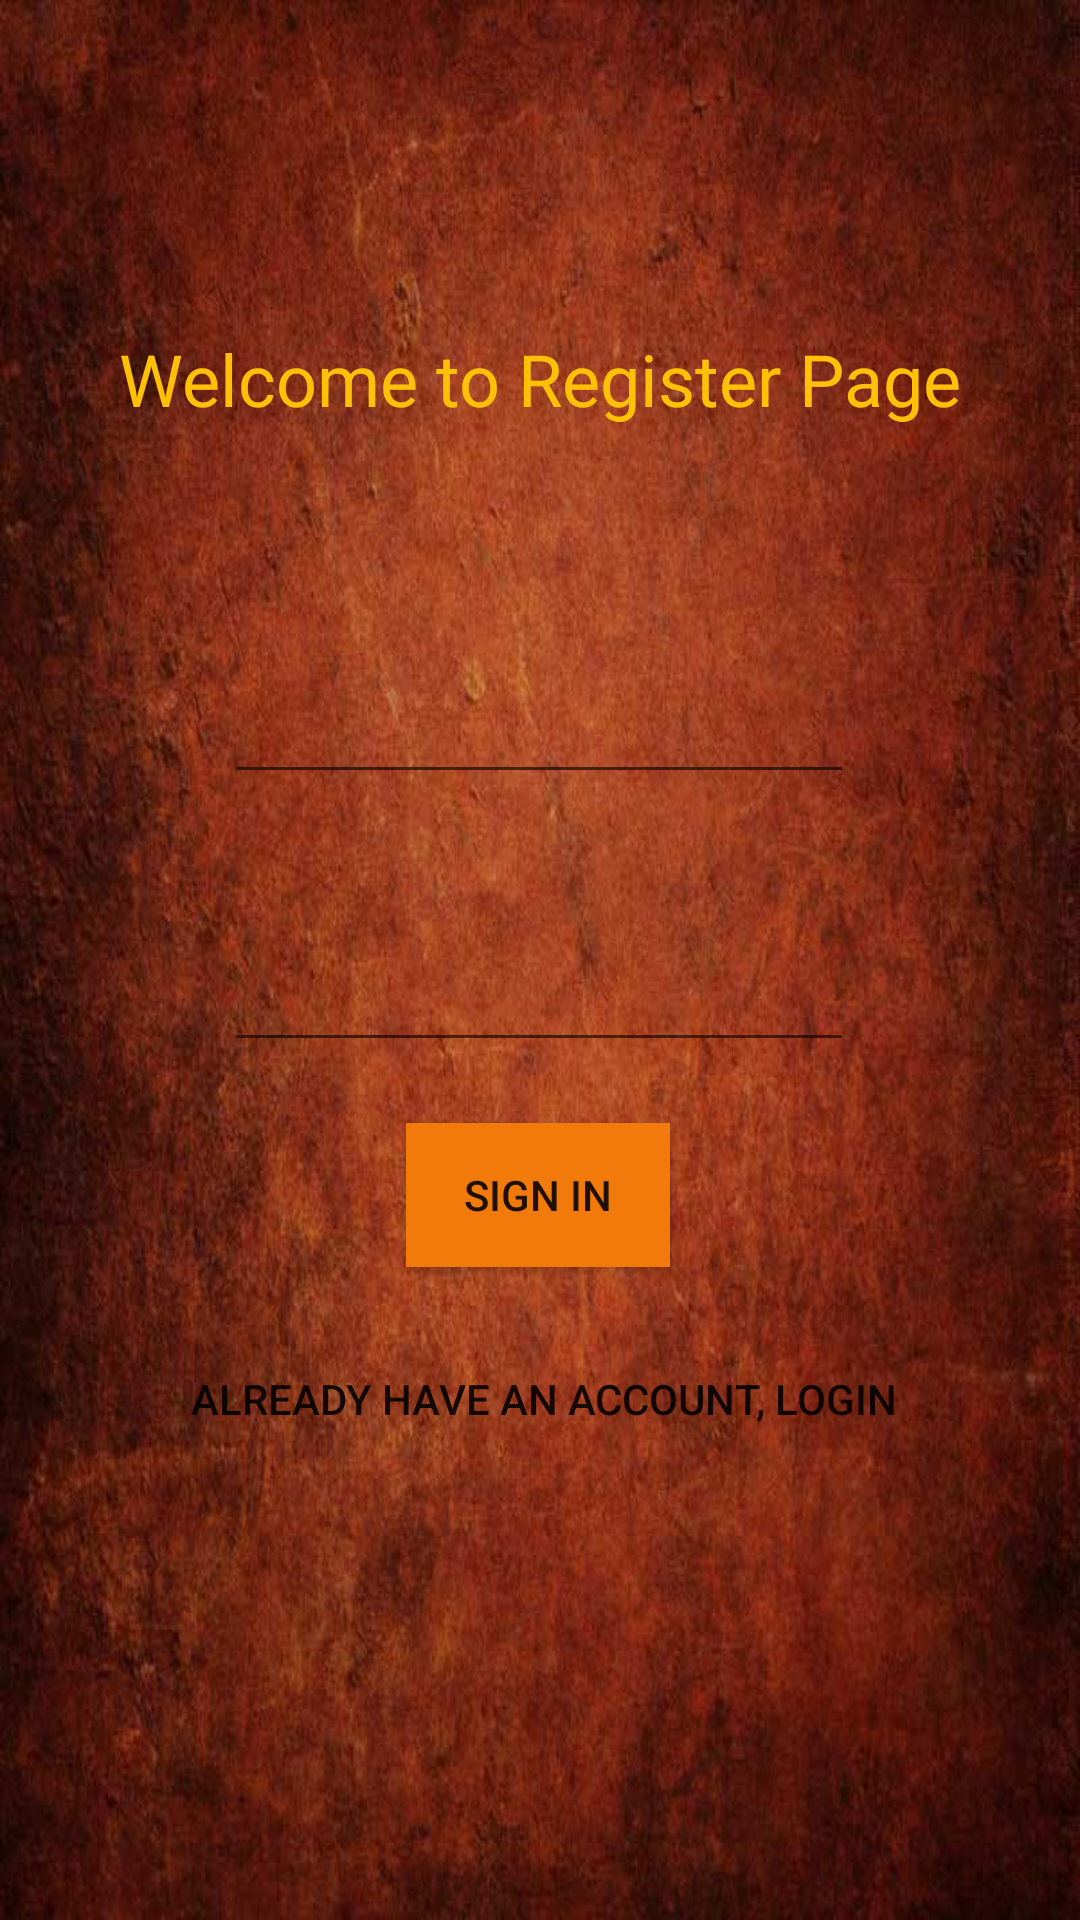

Reconstruct the res/layout file that produces this screen, plus the resources it refers to.
<!-- AndroidManifest.xml: application theme Theme.BlogActivity -->
<!-- res/layout/activity_register.xml -->
<?xml version="1.0" encoding="utf-8"?>
<androidx.constraintlayout.widget.ConstraintLayout xmlns:android="http://schemas.android.com/apk/res/android"
    xmlns:app="http://schemas.android.com/apk/res-auto"
    xmlns:tools="http://schemas.android.com/tools"
    android:layout_width="match_parent"
    android:layout_height="match_parent"
    android:background="@drawable/register2"
    tools:context=".RegisterActivity">

    <TextView
        android:id="@+id/blogger"
        android:layout_width="wrap_content"
        android:layout_height="wrap_content"
        android:layout_marginStart="20dp"
        android:layout_marginLeft="20dp"
        android:layout_marginTop="12dp"
        android:layout_marginEnd="20dp"
        android:layout_marginRight="20dp"
        android:layout_marginBottom="400dp"
        android:text="Welcome to Register Page"
        android:textColor="#FFC107"
        android:textSize="24sp"
        app:layout_constraintBottom_toBottomOf="parent"
        app:layout_constraintEnd_toEndOf="parent"
        app:layout_constraintHorizontal_bias="0.498"
        app:layout_constraintStart_toStartOf="parent"
        app:layout_constraintTop_toTopOf="parent" />

    <EditText
        android:id="@+id/email"
        android:layout_width="wrap_content"
        android:layout_height="wrap_content"
        android:layout_marginTop="81dp"
        android:ems="10"
        android:inputType="textEmailAddress"
        android:textColor="@color/white"
        app:layout_constraintBottom_toBottomOf="parent"
        app:layout_constraintEnd_toEndOf="parent"
        app:layout_constraintHorizontal_bias="0.497"
        app:layout_constraintStart_toStartOf="parent"
        app:layout_constraintTop_toBottomOf="@+id/blogger"
        app:layout_constraintVertical_bias="0.0" />

    <EditText
        android:id="@+id/password"
        android:layout_width="wrap_content"
        android:layout_height="wrap_content"
        android:layout_marginTop="48dp"
        android:ems="10"
        android:inputType="textPassword"
        android:textColor="@color/white"
        app:layout_constraintBottom_toBottomOf="parent"
        app:layout_constraintEnd_toEndOf="parent"
        app:layout_constraintHorizontal_bias="0.497"
        app:layout_constraintStart_toStartOf="parent"
        app:layout_constraintTop_toBottomOf="@+id/email"
        app:layout_constraintVertical_bias="0.0" />

    <Button
        android:id="@+id/Register"
        android:layout_width="wrap_content"
        android:layout_height="wrap_content"
        android:background="@color/black"
        android:text="Sign In"
        app:backgroundTint="?android:attr/colorFocusedHighlight"
        app:layout_constraintBottom_toBottomOf="parent"
        app:layout_constraintEnd_toEndOf="parent"
        app:layout_constraintHorizontal_bias="0.498"
        app:layout_constraintStart_toStartOf="parent"
        app:layout_constraintTop_toBottomOf="@+id/password"
        app:layout_constraintVertical_bias="0.086" />

    <Button
        android:id="@+id/Login"
        android:layout_width="wrap_content"
        android:layout_height="wrap_content"
        android:background="@color/common_google_signin_btn_text_dark_pressed"
        android:paddingLeft="0dp"
        android:paddingTop="0dp"
        android:paddingRight="0dp"
        android:paddingBottom="0dp"
        android:text="Already have an account, login "
        app:backgroundTint="@android:color/holo_orange_light"
        app:layout_constraintBottom_toBottomOf="parent"
        app:layout_constraintEnd_toEndOf="parent"
        app:layout_constraintHorizontal_bias="0.522"
        app:layout_constraintStart_toStartOf="parent"
        app:layout_constraintTop_toBottomOf="@+id/Register"
        app:layout_constraintVertical_bias="0.117" />
</androidx.constraintlayout.widget.ConstraintLayout>
<!-- resources referenced by this layout -->
<resources>
  <!-- drawable register2: jpg bitmap (drawable, 80696 bytes) -->
  <style name="Theme.BlogActivity" parent="Theme.MaterialComponents.DayNight.DarkActionBar">
          
          <item name="colorPrimary">@color/purple_500</item>
          <item name="colorPrimaryVariant">@color/purple_700</item>
          <item name="colorOnPrimary">@color/white</item>
          
          <item name="colorSecondary">@color/teal_200</item>
          <item name="colorSecondaryVariant">@color/teal_700</item>
          <item name="colorOnSecondary">@color/black</item>
          
          <item name="android:statusBarColor" tools:targetApi="l">?attr/colorPrimaryVariant</item>
          
      </style>
  <!-- not gathered from this repository: default colours our renderer supplied (Android Studio template values) -->
  <color name="purple_500">#FF6200EE</color>
  <color name="purple_700">#FF3700B3</color>
  <color name="teal_200">#FF03DAC5</color>
  <color name="teal_700">#FF018786</color>
  <color name="black">#FF000000</color>
  <color name="white">#FFFFFFFF</color>
</resources>
